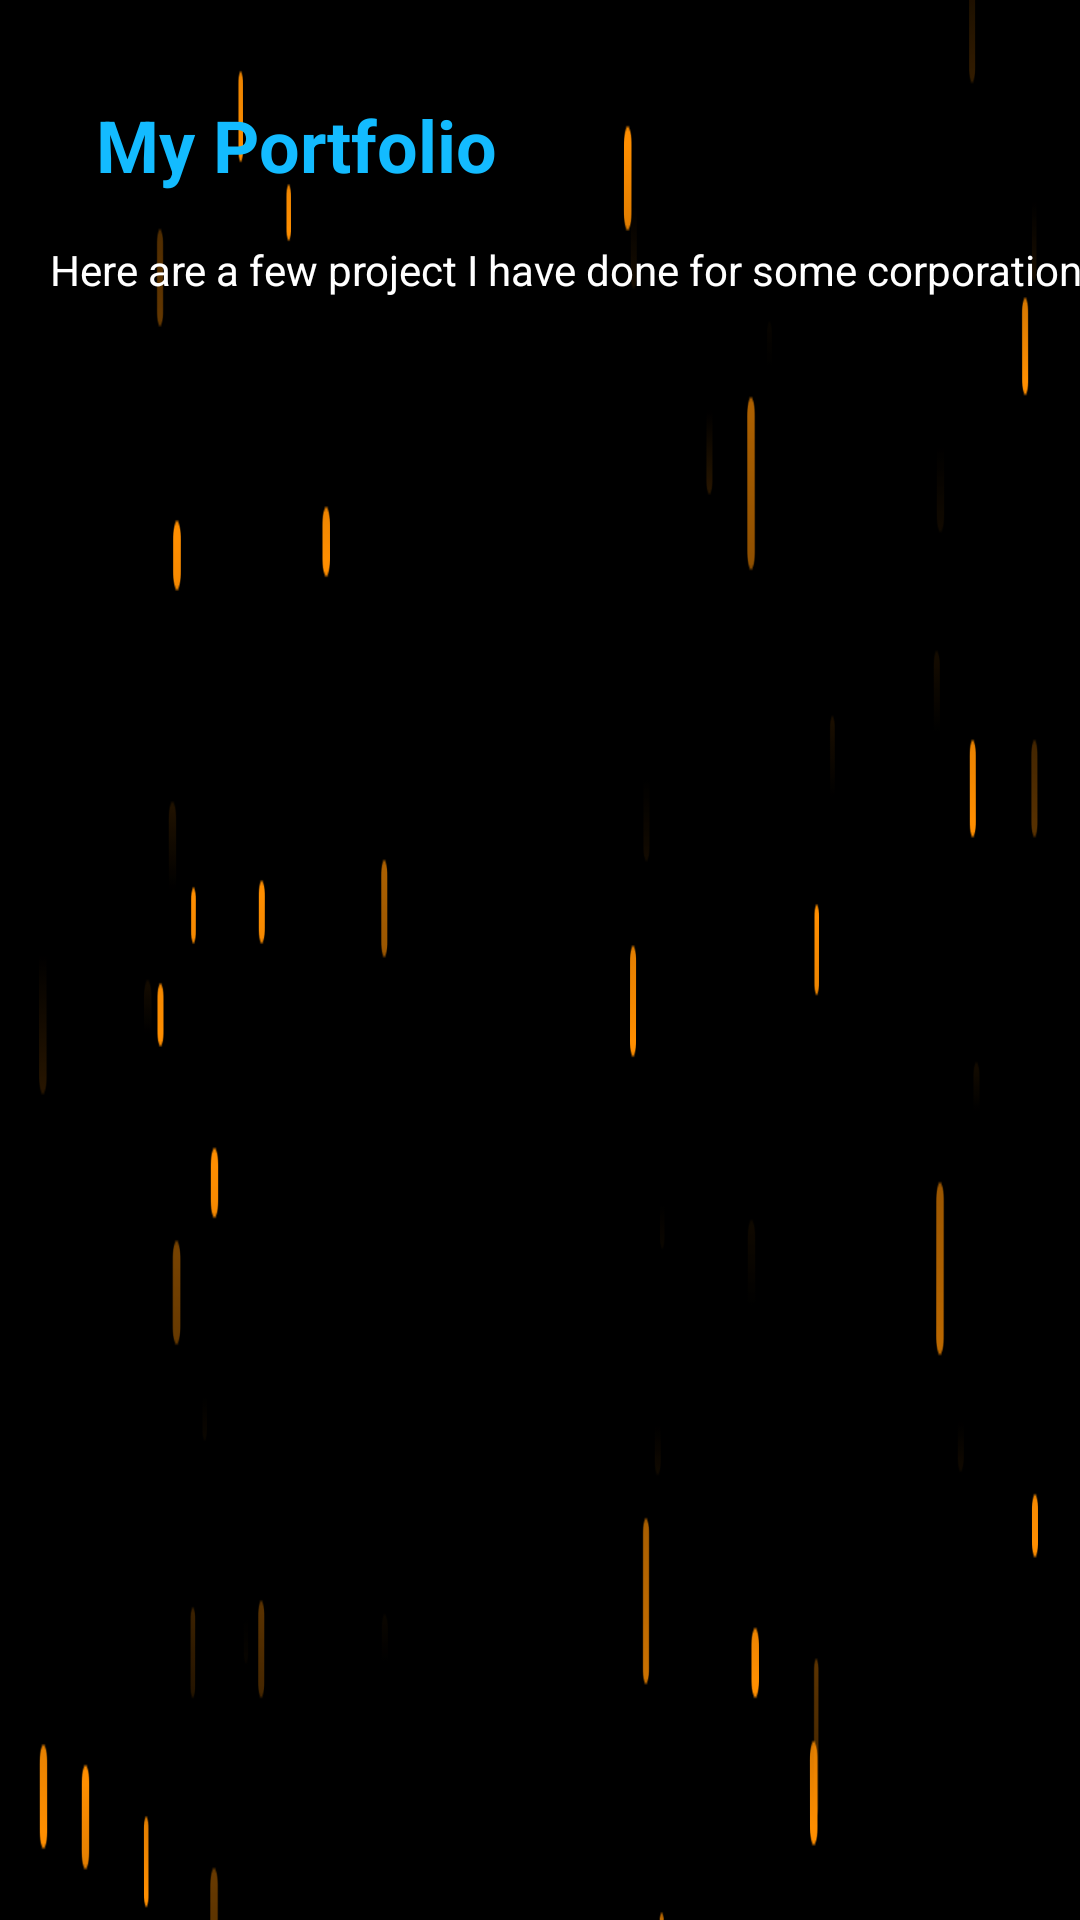

Here is an Android app screen rendered from its layout file. Give the layout XML and the strings, colors and styles it references.
<!-- AndroidManifest.xml: application theme Theme.LogInSignUp -->
<!-- res/layout/fragment_portfolio.xml -->
<?xml version="1.0" encoding="utf-8"?>
<androidx.constraintlayout.widget.ConstraintLayout xmlns:android="http://schemas.android.com/apk/res/android"
    xmlns:app="http://schemas.android.com/apk/res-auto"
    xmlns:tools="http://schemas.android.com/tools"
    android:id="@+id/cv_portfolio"
    android:layout_width="match_parent"
    android:layout_height="match_parent"
    android:background="@drawable/background"
    tools:context=".portfolio.PortfolioFragment">


    <TextView
        android:id="@+id/myportfolio"
        android:layout_width="wrap_content"
        android:layout_height="wrap_content"
        android:layout_marginStart="32dp"
        android:layout_marginTop="32dp"
        android:text="My Portfolio"
        android:textColor="@color/blue_shade"
        android:textSize="24sp"
        android:textStyle="bold"
        app:layout_constraintStart_toStartOf="parent"
        app:layout_constraintTop_toTopOf="parent" />

    <TextView
        android:id="@+id/textView13"
        android:layout_width="wrap_content"
        android:layout_height="wrap_content"
        android:layout_marginStart="60dp"
        android:layout_marginTop="16dp"
        android:layout_marginEnd="32dp"
        android:text="Here are a few project I have done for some corporations:"
        android:textColor="@color/white"
        app:layout_constraintEnd_toEndOf="parent"
        app:layout_constraintStart_toStartOf="parent"
        app:layout_constraintTop_toBottomOf="@+id/myportfolio" />

    <androidx.recyclerview.widget.RecyclerView
        android:id="@+id/rv_portfolio"
        android:layout_width="0dp"
        android:layout_height="0dp"
        android:layout_marginStart="32dp"
        android:layout_marginTop="16dp"
        android:layout_marginEnd="16dp"
        android:layout_marginBottom="8dp"
        app:layout_constraintBottom_toBottomOf="parent"
        app:layout_constraintEnd_toEndOf="parent"
        app:layout_constraintStart_toStartOf="parent"
        app:layout_constraintTop_toBottomOf="@+id/textView13" />
</androidx.constraintlayout.widget.ConstraintLayout>
<!-- resources referenced by this layout -->
<resources>
  <color name="blue_shade">#13bbff</color>
  <color name="white">#FFFFFFFF</color>
  <!-- drawable background: png bitmap (drawable, 14109 bytes) -->
  <style name="Theme.LogInSignUp" parent="Base.Theme.LogInSignUp" />
  <style name="Base.Theme.LogInSignUp" parent="Theme.Material3.DayNight.NoActionBar">
          <item name="colorPrimary">@color/blue_shade</item>
          <item name="colorPrimaryVariant">@color/blue_shade</item>
          <item name="colorOnPrimary">@color/white</item>
          
          
      </style>
</resources>
